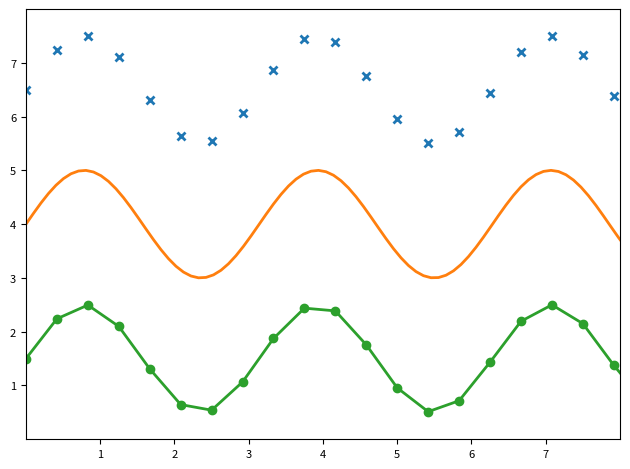

Reproduce this figure in Python.
"""
==========
plot(x, y)
==========
Plot y versus x as lines and/or markers.

See `~matplotlib.axes.Axes.plot`.
"""

import matplotlib.pyplot as plt
import numpy as np
import matplotlib as mpl

mpl.rcParams["xtick.labelsize"] = 8
mpl.rcParams["ytick.labelsize"] = 8

print(plt.style.available)

# plt.style.use("_mpl-gallery")

# make data
x = np.linspace(0, 10, 100)
y = 4 + 1 * np.sin(2 * x)
x2 = np.linspace(0, 10, 25)
y2 = 4 + 1 * np.sin(2 * x2)

# plot
fig, ax = plt.subplots(tight_layout=True)

ax.plot(x2, y2 + 2.5, "x", markeredgewidth=2)
ax.plot(x, y, linewidth=2.0)
ax.plot(x2, y2 - 2.5, "o-", linewidth=2)

ax.set(xlim=(0, 8), xticks=np.arange(1, 8), ylim=(0, 8), yticks=np.arange(1, 8))

plt.show()
